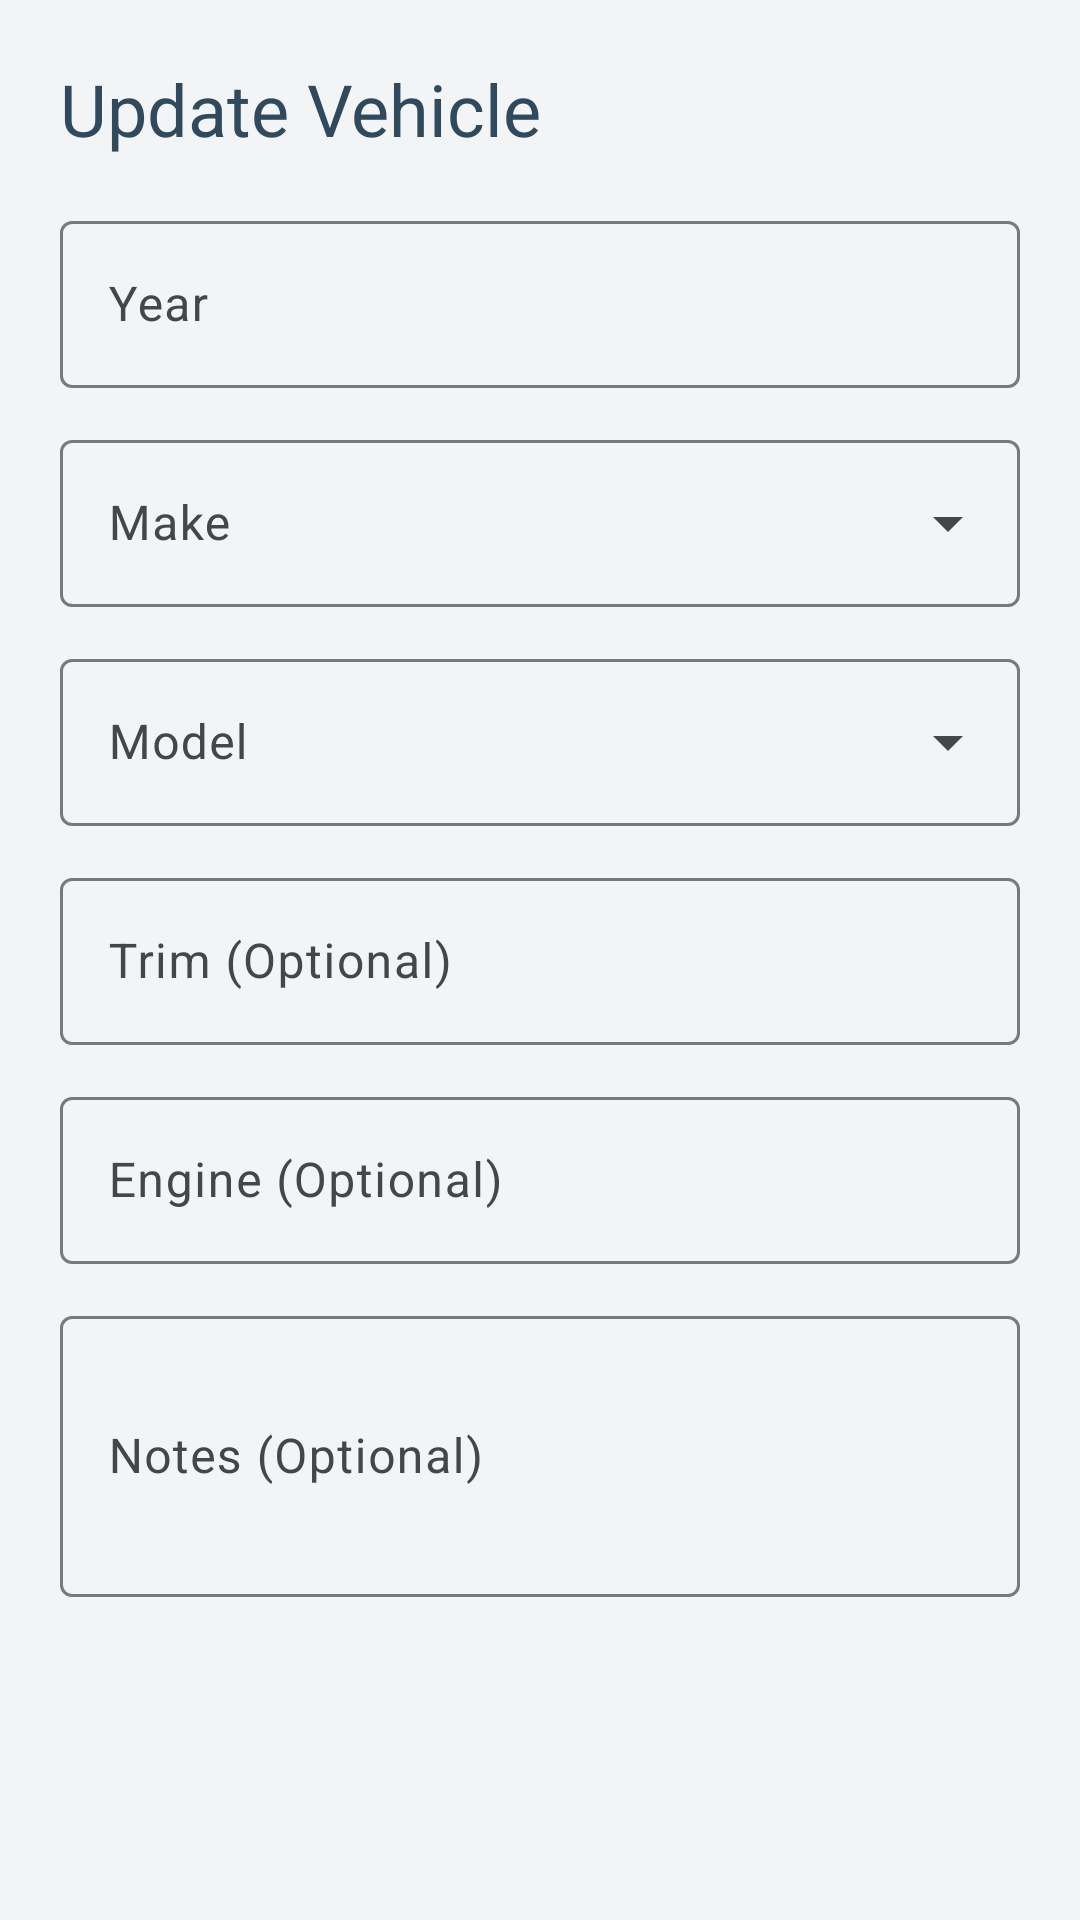

Produce the Android XML layout that renders to this screen, including the resource entries it uses.
<!-- AndroidManifest.xml: application theme MyAppTheme -->
<!-- res/layout/popup_edit_vehicle.xml -->
<?xml version="1.0" encoding="utf-8"?>
<androidx.core.widget.NestedScrollView xmlns:android="http://schemas.android.com/apk/res/android"
    android:layout_width="match_parent"
    android:layout_height="wrap_content">

    <LinearLayout
        android:layout_width="match_parent"
        android:layout_height="wrap_content"
        android:orientation="vertical"
        android:padding="20dp">

        <TextView
            android:layout_width="wrap_content"
            android:layout_height="wrap_content"
            android:text="Update Vehicle"
            android:textAppearance="?attr/textAppearanceHeadlineSmall"
            android:textColor="?attr/colorPrimary"
            android:layout_marginBottom="16dp"/>

        <com.google.android.material.textfield.TextInputLayout
            android:id="@+id/edit_vehicle_year_input"
            style="@style/Widget.Material3.TextInputLayout.OutlinedBox"
            android:layout_width="match_parent"
            android:layout_height="wrap_content"
            android:layout_marginBottom="12dp"
            android:hint="Year">
            <com.google.android.material.textfield.TextInputEditText
                android:layout_width="match_parent"
                android:layout_height="wrap_content"
                android:inputType="number" />
        </com.google.android.material.textfield.TextInputLayout>

        <com.google.android.material.textfield.TextInputLayout
            android:id="@+id/edit_vehicle_make_input"
            style="@style/Widget.Material3.TextInputLayout.OutlinedBox.ExposedDropdownMenu"
            android:layout_width="match_parent"
            android:layout_height="wrap_content"
            android:layout_marginBottom="12dp"
            android:hint="Make">
            <AutoCompleteTextView
                android:id="@+id/edit_make_options"
                android:layout_width="match_parent"
                android:layout_height="wrap_content"
                android:inputType="text" />
        </com.google.android.material.textfield.TextInputLayout>

        <com.google.android.material.textfield.TextInputLayout
            android:id="@+id/edit_vehicle_model_input"
            style="@style/Widget.Material3.TextInputLayout.OutlinedBox.ExposedDropdownMenu"
            android:layout_width="match_parent"
            android:layout_height="wrap_content"
            android:layout_marginBottom="12dp"
            android:hint="Model">
            <AutoCompleteTextView
                android:id="@+id/edit_model_options"
                android:layout_width="match_parent"
                android:layout_height="wrap_content"
                android:inputType="text" />
        </com.google.android.material.textfield.TextInputLayout>

        <com.google.android.material.textfield.TextInputLayout
            android:id="@+id/edit_vehicle_submodel_input"
            style="@style/Widget.Material3.TextInputLayout.OutlinedBox"
            android:layout_width="match_parent"
            android:layout_height="wrap_content"
            android:layout_marginBottom="12dp"
            android:hint="Trim (Optional)">
            <com.google.android.material.textfield.TextInputEditText
                android:id="@+id/edit_submodel_options"
                android:layout_width="match_parent"
                android:layout_height="wrap_content"
                android:inputType="text" />
        </com.google.android.material.textfield.TextInputLayout>

        <com.google.android.material.textfield.TextInputLayout
            android:id="@+id/edit_vehicle_engine_input"
            style="@style/Widget.Material3.TextInputLayout.OutlinedBox"
            android:layout_width="match_parent"
            android:layout_height="wrap_content"
            android:layout_marginBottom="12dp"
            android:hint="Engine (Optional)">
            <com.google.android.material.textfield.TextInputEditText
                android:layout_width="match_parent"
                android:layout_height="wrap_content"
                android:inputType="text" />
        </com.google.android.material.textfield.TextInputLayout>

        <com.google.android.material.textfield.TextInputLayout
            android:id="@+id/edit_vehicle_notes_input"
            style="@style/Widget.Material3.TextInputLayout.OutlinedBox"
            android:layout_width="match_parent"
            android:layout_height="wrap_content"
            android:layout_marginBottom="12dp"
            android:hint="Notes (Optional)">
            <com.google.android.material.textfield.TextInputEditText
                android:layout_width="match_parent"
                android:layout_height="wrap_content"
                android:inputType="textMultiLine"
                android:minLines="3" />
        </com.google.android.material.textfield.TextInputLayout>

    </LinearLayout>
</androidx.core.widget.NestedScrollView>
<!-- resources referenced by this layout -->
<resources>
  <color name="md_theme_light_primary">#2F4A5C</color>
  <color name="md_theme_light_onPrimary">#FFFFFF</color>
  <color name="md_theme_light_primaryContainer">#D3E4EC</color>
  <color name="md_theme_light_onPrimaryContainer">#0B1F28</color>
  <color name="md_theme_light_secondary">#5C6B73</color>
  <color name="md_theme_light_onSecondary">#FFFFFF</color>
  <color name="md_theme_light_secondaryContainer">#DCE4E8</color>
  <color name="md_theme_light_onSecondaryContainer">#1A2327</color>
  <color name="md_theme_light_tertiary">#A25A09</color>
  <color name="md_theme_light_onTertiary">#FFFFFF</color>
  <color name="md_theme_light_tertiaryContainer">#FFDDB0</color>
  <color name="md_theme_light_onTertiaryContainer">#3A1D00</color>
  <color name="md_theme_light_error">#BA1A1A</color>
  <color name="md_theme_light_onError">#FFFFFF</color>
  <color name="md_theme_light_errorContainer">#FFDAD6</color>
  <color name="md_theme_light_onErrorContainer">#410002</color>
  <color name="md_theme_light_background">#F3F4F6</color>
  <color name="md_theme_light_onBackground">#1A1C1E</color>
  <color name="md_theme_light_surface">#FFFFFF</color>
  <color name="md_theme_light_onSurface">#1A1C1E</color>
  <color name="md_theme_light_surfaceVariant">#E3E7EA</color>
  <color name="md_theme_light_onSurfaceVariant">#43474C</color>
  <color name="md_theme_light_outline">#767A7F</color>
  <color name="md_theme_light_outlineVariant">#C6CAD0</color>
  <style name="TextAppearance.MyApp.HeadlineSmall" parent="TextAppearance.Material3.HeadlineSmall">
          <item name="android:fontFamily">sans-serif-medium</item>
          <item name="android:textSize">26sp</item>
      </style>
  <style name="TextAppearance.MyApp.TitleLarge" parent="TextAppearance.Material3.TitleLarge">
          <item name="android:fontFamily">sans-serif-medium</item>
          <item name="android:textSize">20sp</item>
      </style>
  <style name="TextAppearance.MyApp.TitleMedium" parent="TextAppearance.Material3.TitleMedium">
          <item name="android:fontFamily">sans-serif-medium</item>
          <item name="android:textSize">16sp</item>
      </style>
  <style name="TextAppearance.MyApp.BodyLarge" parent="TextAppearance.Material3.BodyLarge">
          <item name="android:textSize">16sp</item>
      </style>
  <style name="TextAppearance.MyApp.BodyMedium" parent="TextAppearance.Material3.BodyMedium">
          <item name="android:textSize">14sp</item>
      </style>
  <style name="TextAppearance.MyApp.BodySmall" parent="TextAppearance.Material3.BodySmall">
          <item name="android:textSize">12sp</item>
      </style>
  <style name="TextAppearance.MyApp.LabelLarge" parent="TextAppearance.Material3.LabelLarge">
          <item name="android:fontFamily">sans-serif-medium</item>
          <item name="android:textSize">13sp</item>
          <item name="android:letterSpacing">0.02</item>
      </style>
  <style name="CustomCardStyle" parent="Widget.Material3.CardView.Elevated">
          <item name="cardBackgroundColor">?attr/colorSurface</item>
          <item name="cardElevation">4dp</item>
          <item name="strokeColor">?attr/colorOutlineVariant</item>
          <item name="strokeWidth">1dp</item>
          <item name="shapeAppearanceOverlay">@style/CardShapeAppearance</item>
      </style>
  <style name="CardShapeAppearance">
          <item name="cornerFamily">rounded</item>
          <item name="cornerSize">16dp</item>
      </style>
</resources>
